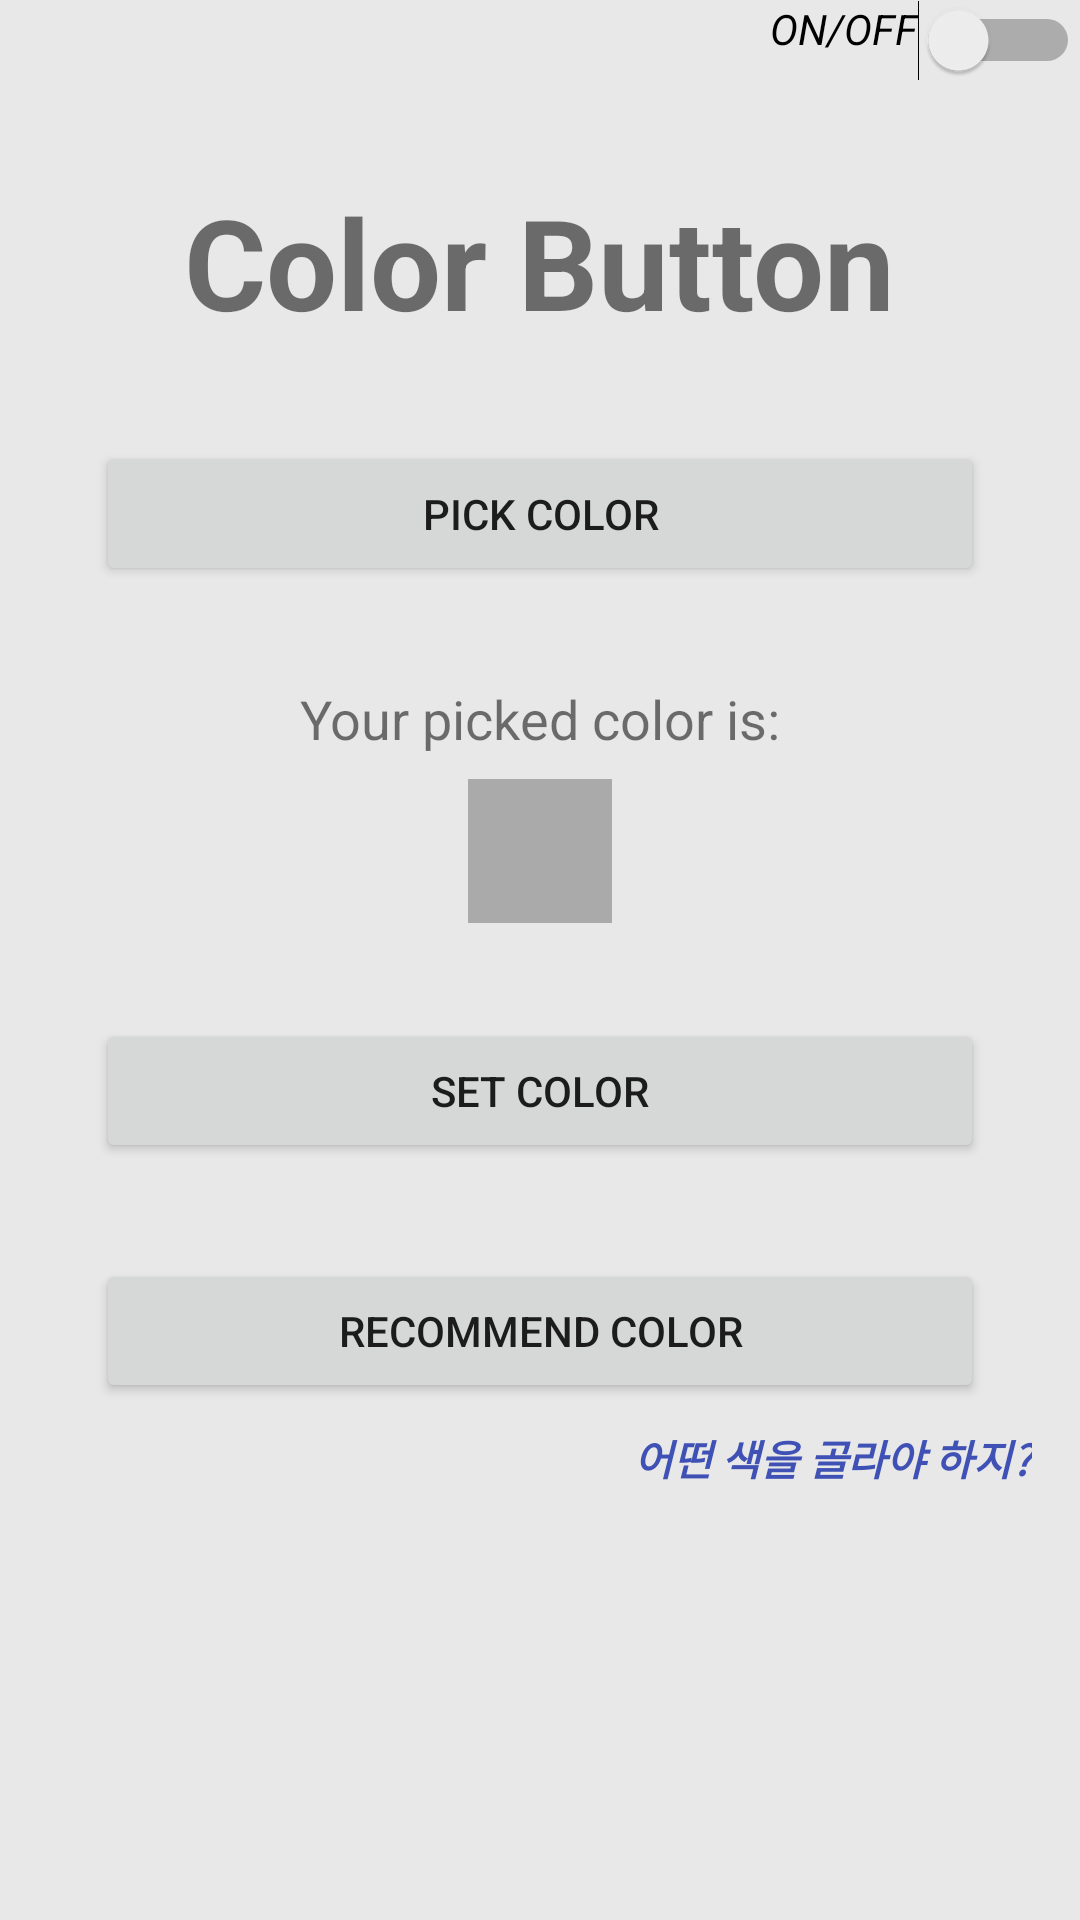

Write the Android layout XML for this screen, with the resource values it uses.
<!-- AndroidManifest.xml: application theme Theme.MyApplication -->
<!-- res/layout/fragment_light.xml -->
<?xml version="1.0" encoding="utf-8"?>
<LinearLayout xmlns:android="http://schemas.android.com/apk/res/android"
    xmlns:app="http://schemas.android.com/apk/res-auto"
    xmlns:tools="http://schemas.android.com/tools"
    android:layout_width="match_parent"
    android:layout_height="match_parent"
    android:background="#E8E8E8"
    android:orientation="vertical"
    tools:context=".drawer.room.LightFragment"
    tools:ignore="HardcodedText">

    

    
    <Switch
        android:id="@+id/switch1"
        android:layout_width="match_parent"
        android:layout_height="wrap_content"
        android:autoText="false"
        android:gravity="right"
        android:text="ON/OFF"
        android:textStyle="normal|italic" />

    <TextView
        android:id="@+id/gfg_heading"
        android:layout_width="wrap_content"
        android:layout_height="wrap_content"
        android:layout_gravity="center"
        android:layout_marginTop="32dp"
        android:text="Color Button"
        android:textSize="42sp"
        android:textStyle="bold" />

    
    <Button
        android:id="@+id/pick_color_button"
        android:layout_width="match_parent"
        android:layout_height="wrap_content"
        android:layout_gravity="center"
        android:layout_marginStart="32dp"
        android:layout_marginTop="32dp"
        android:layout_marginEnd="32dp"
        android:text="Pick Color"
        app:rippleColor="#FFFFFF" />

    <TextView
        android:layout_width="wrap_content"
        android:layout_height="wrap_content"
        android:layout_gravity="center"
        android:layout_marginTop="32dp"
        android:text="Your picked color is:"
        android:textSize="18sp" />

    
    
    
    
    <View
        android:id="@+id/preview_selected_color"
        android:layout_width="48dp"
        android:layout_height="48dp"
        android:layout_gravity="center"
        android:layout_marginTop="8dp"
        android:background="@android:color/darker_gray" />

    
    <Button
        android:id="@+id/set_color_button"
        android:layout_width="match_parent"
        android:layout_height="wrap_content"
        android:layout_gravity="center"
        android:layout_marginStart="32dp"
        android:layout_marginTop="32dp"
        android:layout_marginEnd="32dp"
        android:text="Set Color"
        app:rippleColor="#FFFFFF" />

    <Button
        android:id="@+id/recommend_button"
        android:layout_width="match_parent"
        android:layout_height="wrap_content"
        android:layout_gravity="center"
        android:layout_marginStart="32dp"
        android:layout_marginTop="32dp"
        android:layout_marginEnd="32dp"
        android:text="Recommend COLOR"
        app:rippleColor="#FFFFFF" />

    <TextView
        android:id="@+id/textbutton"
        android:layout_width="wrap_content"
        android:layout_height="wrap_content"
        android:layout_gravity="right"
        android:layout_marginTop="8dp"
        android:layout_marginEnd="16dp"
        android:text="어떤 색을 골라야 하지?"
        android:textAppearance="@style/TextAppearance.AppCompat.Body1"
        android:textColor="#3F51B5"
        android:textStyle="bold|italic" />

</LinearLayout>
<!-- resources referenced by this layout -->
<resources>
  <style name="Theme.MyApplication" parent="Theme.MaterialComponents.DayNight.DarkActionBar">
          
          <item name="colorPrimary">#323232</item>
          <item name="colorPrimaryVariant">#3F51B5</item>
          <item name="colorOnPrimary">@color/white</item>
          
          <item name="colorSecondary">@color/teal_200</item>
          <item name="colorSecondaryVariant">@color/teal_700</item>
          <item name="colorOnSecondary">@color/black</item>
          
          <item name="android:statusBarColor" tools:targetApi="l">?attr/colorPrimaryVariant</item>
          
      </style>
  <color name="white">#FFFFFFFF</color>
  <color name="teal_200">#FF03DAC5</color>
  <color name="teal_700">#FF018786</color>
  <color name="black">#FF000000</color>
</resources>
